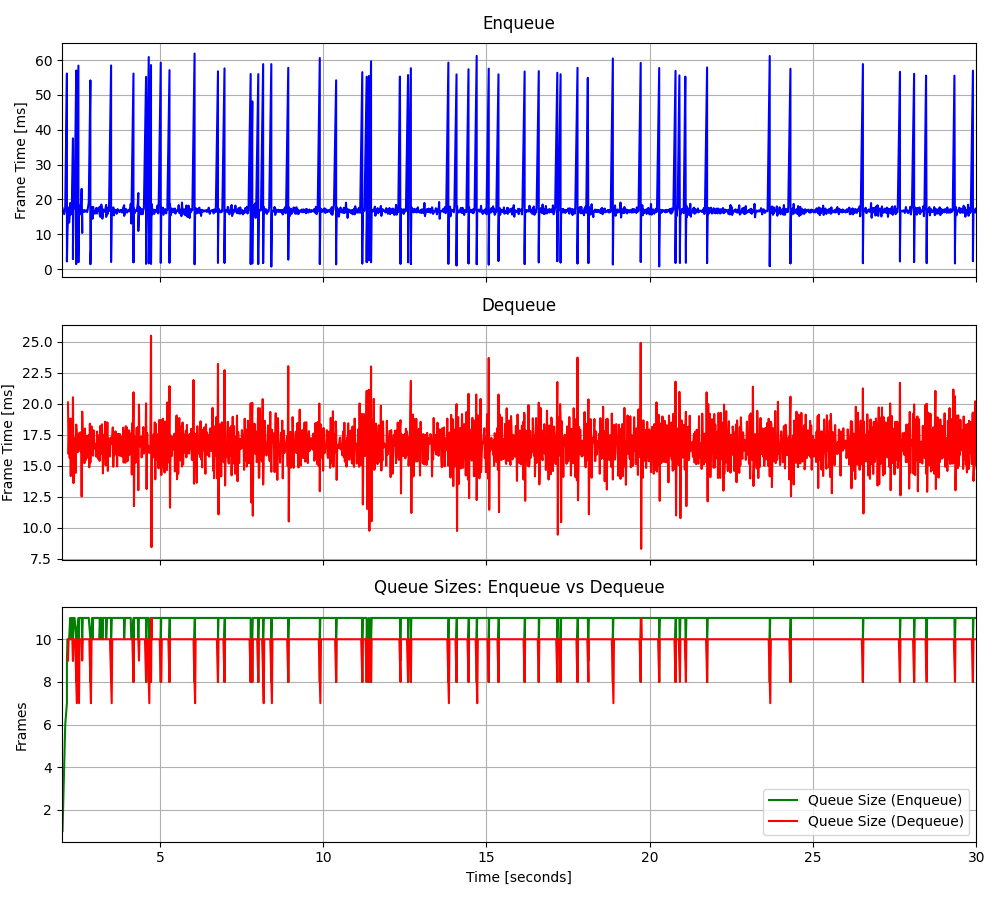

Values plotted in this chart, from the file beside it:
2.01880860887468, 17.4738, 2.18647551070899, 20.1118, 1, 17.4738, 9, -3.317433, -0.006967
2.034, 16.56, 2.204, 15.95, 2, 17.02, 10, -25.11, -0.372
2.052, 16.43, 2.221, 17.6, 3, 16.82, 10, 16.2, 0.4215
2.069, 15.76, 2.239, 15.63, 4, 16.56, 10, 16.22, -0.4909
2.086, 16.6, 2.255, 18.82, 5, 16.56, 10, 16.53, 0.161
2.102, 17.69, 2.271, 14.18, 6, 16.75, 10, 15.72, -0.244
2.154, 56.14, 2.29, 18.74, 7, 22.38, 10, 13.52, -0.6289
2.154, 2.255, 2.305, 15.34, 8, 19.86, 10, 3.062, -0.3736
2.154, 2.172, 2.322, 15.94, 9, 17.9, 10, 16.53, -0.1518
2.169, 10.1, 2.339, 20.52, 10, 17.12, 9, 16.78, 0.536
2.186, 15.08, 2.355, 13.61, 10, 16.93, 10, 16.54, -0.232
2.204, 15.61, 2.373, 17.28, 10, 16.82, 10, 14.32, -0.5499
2.221, 17.73, 2.389, 16.49, 10, 16.89, 10, 15.65, -1.202
2.221, 13.32, 2.406, 16.6, 10, 16.64, 10, 16.36, 0.06733
2.255, 18.94, 2.422, 14.43, 11, 16.79, 9, 16.56, -0.4158
2.271, 16.32, 2.439, 18.33, 10, 16.76, 8, -55.44, -0.7002
2.271, 15.68, 2.457, 17.42, 10, 16.7, 7, 0.8957, -0.2265
2.305, 17.88, 2.472, 16.22, 11, 16.76, 10, 7.676, -0.5781
2.339, 37.53, 2.489, 16.1, 10, 17.86, 9, 6.672, 0.9498
2.339, 2.917, 2.506, 17.02, 9, 17.11, 8, 7.593, -0.8962
2.339, 6.893, 2.523, 16.79, 10, 16.62, 7, 8.161, -0.555
2.355, 17.5, 2.541, 17.67, 11, 16.66, 10, 9.776, -0.9517
2.389, 17.39, 2.557, 16.5, 11, 16.69, 10, 8.313, -0.3835
2.439, 57.01, 2.573, 16.15, 10, 18.37, 10, 5.901, 1.16
2.439, 3.585, 2.59, 17.73, 8, 17.78, 10, 7.464, 0.001296
2.439, 1.51, 2.605, 12.53, 9, 17.16, 10, 10.34, -0.5909
2.439, 3.709, 2.622, 19.37, 10, 16.66, 9, 10.21, 0.4056
2.506, 58.42, 2.64, 17.27, 11, 18.15, 10, 7.339, -0.1138
2.506, 1.998, 2.657, 16.46, 8, 17.59, 10, 6.234, 0.07523
2.506, 2.619, 2.673, 17.8, 9, 17.09, 10, 9.015, -0.4004
2.506, 3.342, 2.69, 15.21, 10, 16.65, 10, 8.239, -0.3696
2.523, 18.22, 2.707, 18.01, 11, 16.7, 10, 7.043, 0.4543
2.541, 15.64, 2.723, 15.45, 11, 16.67, 10, 7.64, -0.07884
2.557, 16.67, 2.74, 17.42, 11, 16.67, 10, 8.084, -0.372
2.573, 17.05, 2.757, 16.18, 11, 16.68, 10, 9.704, -0.3116
2.605, 23.02, 2.773, 17.41, 11, 16.85, 10, 8.375, -0.1959
2.622, 10.37, 2.79, 15.65, 10, 16.68, 10, 7.51, 0.4154
2.622, 16.44, 2.807, 17.23, 10, 16.67, 10, 6.594, -1.106
2.64, 16.72, 2.822, 17.5, 11, 16.67, 10, 9.507, 0.3116
2.657, 16.37, 2.839, 14.88, 11, 16.67, 10, 7.692, -0.9767
2.673, 16.91, 2.857, 18.4, 11, 16.67, 9, 7.735, -0.3274
2.69, 16.92, 2.872, 15.27, 11, 16.68, 8, 8.95, -0.4349
2.707, 16.46, 2.889, 16.81, 11, 16.67, 7, 10.48, 0.8661
2.723, 16.66, 2.908, 18.18, 11, 16.67, 10, 6.786, -0.7466
2.74, 16.83, 2.925, 16.47, 11, 16.68, 10, 10.25, -0.4777
2.757, 16.68, 2.939, 16.28, 11, 16.68, 10, 9.585, -0.8545
2.773, 16.36, 2.957, 15.82, 11, 16.67, 10, 8.463, -0.8784
2.79, 17.12, 2.975, 17.87, 11, 16.68, 10, 8.707, 0.6874
2.822, 19.1, 2.991, 16.4, 11, 16.73, 10, 10.28, -0.9838
2.872, 54.17, 3.008, 16.72, 10, 17.48, 10, 8.615, -0.395
2.872, 3.103, 3.025, 16.76, 8, 17.2, 10, 10.45, -0.5986
2.872, 1.375, 3.04, 16.77, 9, 16.89, 10, 10.34, 0.4903
2.889, 5.677, 3.057, 15.73, 10, 16.68, 10, 6.789, -0.04308
2.889, 17.81, 3.074, 17.77, 10, 16.7, 10, 9.339, -0.338
2.925, 16.53, 3.09, 16.96, 11, 16.7, 10, 8.709, 0.6023
2.939, 17.68, 3.107, 15.57, 10, 16.72, 10, 10.09, 0.2648
2.939, 14.43, 3.125, 17.45, 10, 16.68, 10, 6.123, 0.3412
2.957, 17.81, 3.142, 16.88, 11, 16.69, 10, 8.102, 0.2938
2.975, 16.47, 3.156, 15.4, 11, 16.69, 10, 8.715, -0.01108
2.991, 16.72, 3.175, 18.22, 11, 16.69, 10, 7.017, -0.4641
3.008, 15.88, 3.19, 16.18, 11, 16.68, 10, 7.62, -0.2402
... 3,342 more rows
